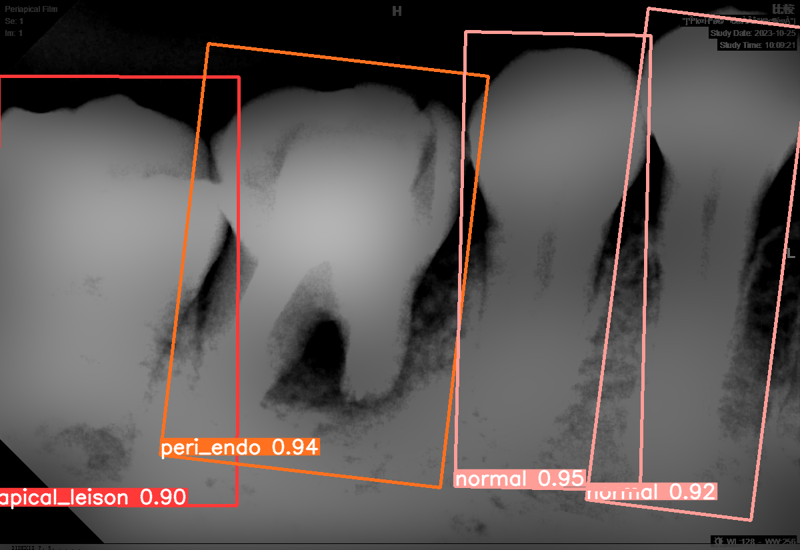

Values plotted in this chart, from the file beside it:
Class, Confidence, XYXY, XYXYXYXY
1.0, 0.4906, [-5.6557769775390625, 116.94610595703125…, [[2.3655242919921875, 773.1475219726562]…
2.0, 0.6591, [213.48268127441406, 54.221622467041016,…, [[213.48268127441406, 871.6675415039062]…
1.0, 0.267, [828.2766723632812, -1.7589435577392578,…, [[828.2766723632812, 755.7735595703125],…
0.0, 0.8983, [-5.0077667236328125, 114.63533020019531…, [[-5.0077667236328125, 757.0352783203125…
2.0, 0.9427, [240.10670471191406, 65.49337005615234, …, [[240.10670471191406, 682.63623046875], …
1.0, 0.9497, [682.4857788085938, 47.175472259521484, …, [[682.4857788085938, 729.1458129882812],…
1.0, 0.9215, [879.45849609375, 12.900490760803223, 12…, [[879.45849609375, 749.6028442382812], […
